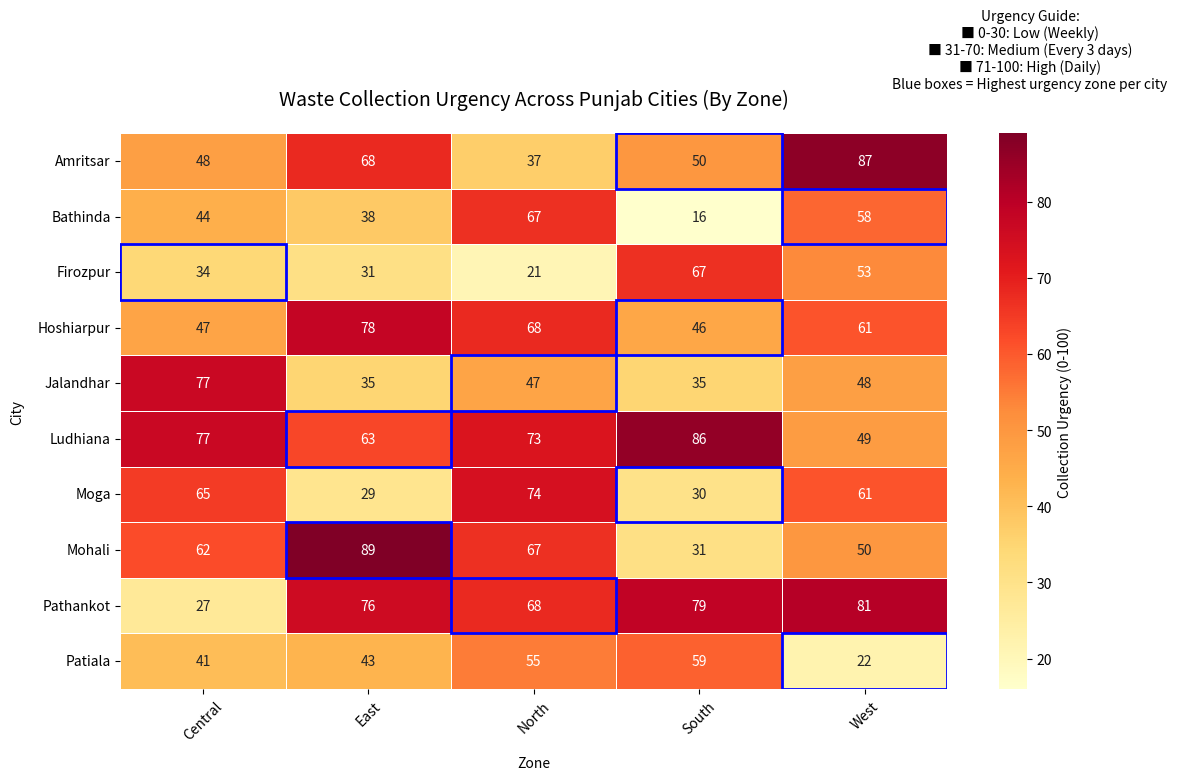

Write the Python code that produced this figure.
import seaborn as sns
import numpy as np
import matplotlib.pyplot as plt
import pandas as pd

# List of all 10 cities
cities = ['Ludhiana', 'Amritsar', 'Jalandhar', 'Patiala', 'Bathinda',
          'Mohali', 'Firozpur', 'Hoshiarpur', 'Moga', 'Pathankot']

# Generate sample urgency data (0-100) for 5 zones in each city
np.random.seed(42)
data = []
for city in cities:
    for zone in ['North', 'South', 'East', 'West', 'Central']:
        # Base urgency + city-specific modifier
        urgency = np.random.randint(20,80) + {
            'Ludhiana': 15, 'Amritsar': 10, 'Jalandhar': 5,
            'Patiala': 0, 'Bathinda': -5, 'Mohali': 10,
            'Firozpur': -10, 'Hoshiarpur': 0, 'Moga': -5,
            'Pathankot': 5
        }[city]
        urgency = max(0, min(100, urgency))  # Clamp to 0-100
        data.append({'City': city, 'Zone': zone, 'Urgency': urgency})

df = pd.DataFrame(data)

# Pivot for heatmap
# Pivot for heatmap
heatmap_data = df.pivot(index="City", columns="Zone", values="Urgency") # Updated pivot() call to match current format

# Visualization
plt.figure(figsize=(12, 8))
ax = sns.heatmap(heatmap_data,
                 annot=True,
                 fmt=".0f",
                 cmap="YlOrRd",
                 cbar_kws={'label': 'Collection Urgency (0-100)'},
                 linewidths=0.5,
                 annot_kws={"size": 10})

# Enhancements
plt.title('Waste Collection Urgency Across Punjab Cities (By Zone)',
          pad=20, fontsize=14)
plt.xlabel('Zone', labelpad=10)
plt.ylabel('City', labelpad=10)
plt.xticks(rotation=45)
plt.yticks(rotation=0)

# Add priority indicators
for city_idx, city in enumerate(cities):
    max_zone = df[df['City']==city].nlargest(1, 'Urgency')['Zone'].values[0]
    ax.add_patch(plt.Rectangle((list(heatmap_data.columns).index(max_zone), city_idx),
                              1, 1, fill=False, edgecolor='blue', lw=2))

# Legend
plt.text(5.5, -1.5,
         'Urgency Guide:\n'
         '■ 0-30: Low (Weekly)\n'
         '■ 31-70: Medium (Every 3 days)\n'
         '■ 71-100: High (Daily)\n'
         'Blue boxes = Highest urgency zone per city',
         ha='center', va='center')

plt.tight_layout()
plt.show()
